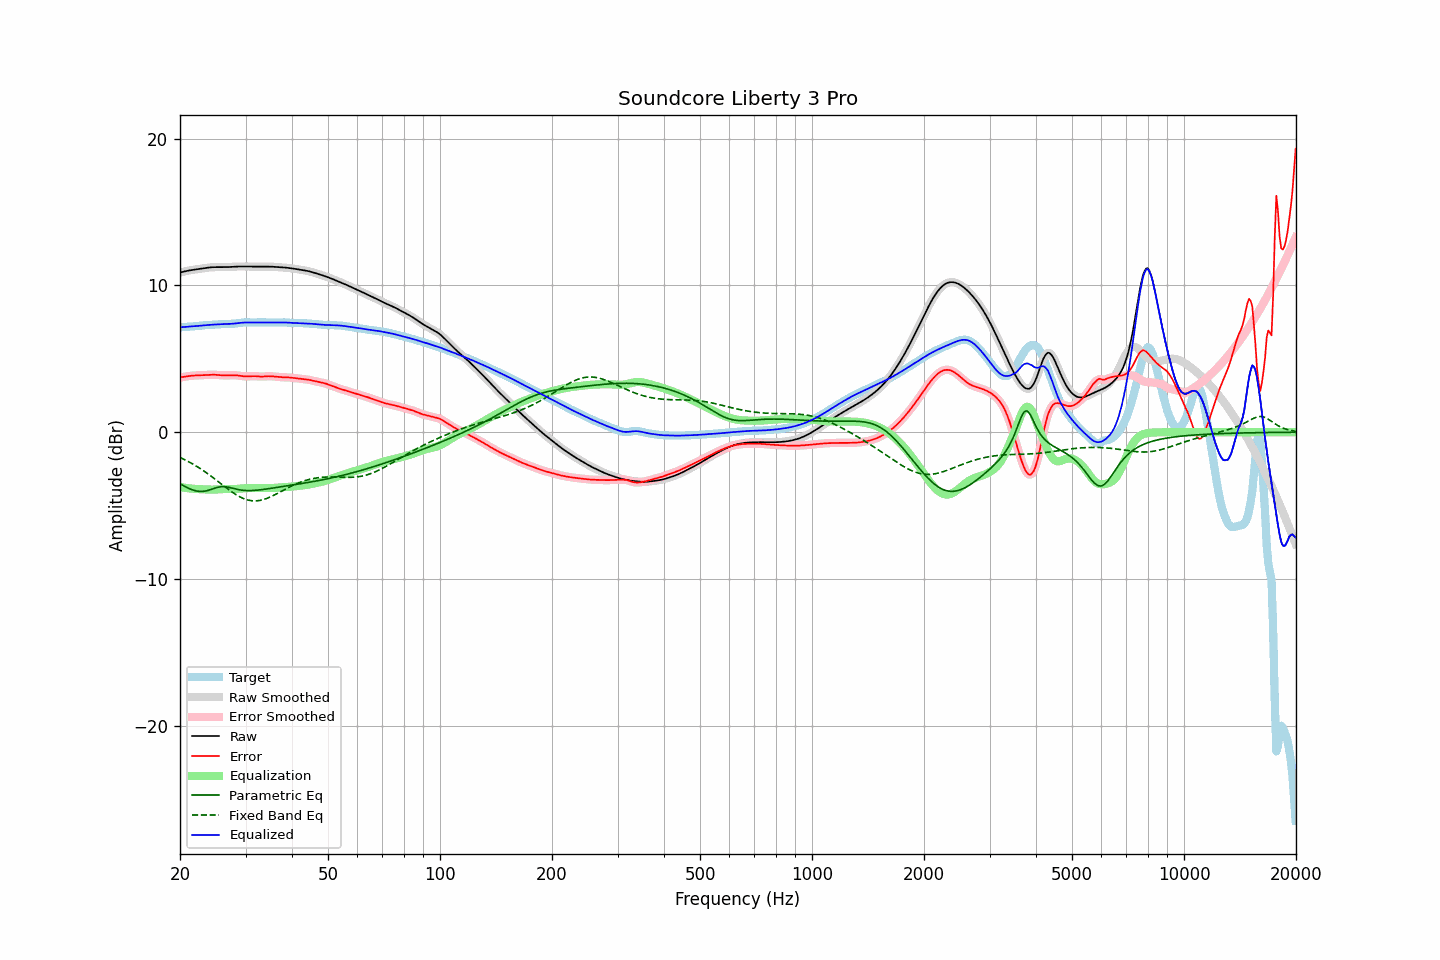

The data file committed next to this chart (first rows):
frequency, raw, error, smoothed, error_smoothed, equalization, parametric_eq, fixed_band_eq, equalized_raw, equalized_smoothed, target
20.00, 10.87, 3.73, 10.87, 3.73, -3.73, -3.51, -1.72, 7.15, 7.15, 7.14
20.20, 10.90, 3.75, 10.90, 3.75, -3.75, -3.57, -1.77, 7.15, 7.15, 7.15
20.40, 10.93, 3.77, 10.93, 3.77, -3.77, -3.63, -1.82, 7.16, 7.16, 7.16
20.61, 10.96, 3.78, 10.96, 3.78, -3.79, -3.69, -1.88, 7.17, 7.17, 7.17
20.81, 10.98, 3.80, 10.98, 3.80, -3.80, -3.75, -1.93, 7.18, 7.18, 7.18
21.02, 11.00, 3.82, 11.00, 3.82, -3.82, -3.80, -1.99, 7.18, 7.19, 7.18
21.23, 11.02, 3.83, 11.02, 3.83, -3.83, -3.85, -2.05, 7.19, 7.19, 7.19
21.44, 11.04, 3.84, 11.04, 3.84, -3.84, -3.90, -2.11, 7.20, 7.20, 7.20
21.66, 11.06, 3.85, 11.06, 3.85, -3.85, -3.94, -2.17, 7.21, 7.21, 7.20
21.87, 11.08, 3.86, 11.08, 3.86, -3.86, -3.97, -2.23, 7.22, 7.22, 7.21
22.09, 11.09, 3.87, 11.09, 3.87, -3.87, -4.00, -2.30, 7.23, 7.23, 7.23
22.31, 11.11, 3.87, 11.11, 3.87, -3.87, -4.02, -2.37, 7.24, 7.24, 7.24
22.54, 11.12, 3.87, 11.12, 3.87, -3.88, -4.03, -2.44, 7.25, 7.25, 7.25
22.76, 11.14, 3.88, 11.14, 3.88, -3.88, -4.03, -2.51, 7.26, 7.26, 7.26
22.99, 11.16, 3.88, 11.16, 3.88, -3.89, -4.03, -2.58, 7.27, 7.27, 7.27
23.22, 11.17, 3.89, 11.17, 3.89, -3.89, -4.02, -2.65, 7.28, 7.28, 7.28
23.45, 11.19, 3.90, 11.19, 3.90, -3.90, -4.00, -2.73, 7.29, 7.29, 7.29
23.69, 11.20, 3.90, 11.20, 3.90, -3.90, -3.98, -2.81, 7.30, 7.30, 7.30
23.92, 11.22, 3.91, 11.22, 3.91, -3.91, -3.95, -2.89, 7.31, 7.31, 7.31
24.16, 11.23, 3.92, 11.23, 3.92, -3.91, -3.91, -2.97, 7.32, 7.32, 7.31
24.40, 11.24, 3.92, 11.24, 3.92, -3.91, -3.87, -3.05, 7.32, 7.32, 7.32
24.65, 11.24, 3.92, 11.24, 3.92, -3.91, -3.84, -3.13, 7.33, 7.33, 7.33
24.89, 11.24, 3.91, 11.24, 3.91, -3.91, -3.80, -3.21, 7.34, 7.34, 7.33
25.14, 11.25, 3.90, 11.25, 3.90, -3.90, -3.77, -3.30, 7.34, 7.34, 7.34
25.39, 11.24, 3.89, 11.24, 3.89, -3.89, -3.74, -3.38, 7.35, 7.35, 7.35
25.65, 11.24, 3.88, 11.24, 3.88, -3.89, -3.72, -3.47, 7.36, 7.36, 7.36
25.91, 11.24, 3.88, 11.24, 3.88, -3.88, -3.71, -3.55, 7.36, 7.36, 7.37
26.16, 11.24, 3.87, 11.24, 3.87, -3.88, -3.71, -3.64, 7.37, 7.37, 7.37
26.43, 11.24, 3.87, 11.24, 3.87, -3.87, -3.71, -3.72, 7.37, 7.37, 7.37
26.69, 11.25, 3.87, 11.25, 3.87, -3.87, -3.73, -3.81, 7.37, 7.37, 7.38
26.96, 11.25, 3.87, 11.25, 3.87, -3.88, -3.75, -3.89, 7.37, 7.37, 7.38
27.23, 11.26, 3.88, 11.26, 3.88, -3.88, -3.77, -3.97, 7.38, 7.38, 7.38
27.50, 11.26, 3.88, 11.26, 3.88, -3.88, -3.80, -4.05, 7.38, 7.38, 7.38
27.77, 11.27, 3.88, 11.27, 3.88, -3.88, -3.83, -4.12, 7.39, 7.39, 7.39
28.05, 11.28, 3.88, 11.28, 3.88, -3.87, -3.85, -4.20, 7.40, 7.40, 7.40
28.33, 11.28, 3.87, 11.28, 3.87, -3.87, -3.88, -4.26, 7.42, 7.42, 7.41
28.62, 11.29, 3.86, 11.29, 3.86, -3.86, -3.90, -4.33, 7.43, 7.43, 7.42
28.90, 11.29, 3.85, 11.29, 3.85, -3.85, -3.92, -4.39, 7.44, 7.44, 7.44
29.19, 11.29, 3.83, 11.29, 3.83, -3.83, -3.94, -4.45, 7.46, 7.46, 7.46
29.48, 11.29, 3.81, 11.29, 3.82, -3.82, -3.96, -4.50, 7.47, 7.47, 7.47
29.78, 11.29, 3.80, 11.29, 3.80, -3.81, -3.97, -4.54, 7.47, 7.47, 7.48
30.08, 11.28, 3.80, 11.28, 3.80, -3.81, -3.97, -4.58, 7.48, 7.48, 7.49
30.38, 11.28, 3.80, 11.28, 3.80, -3.81, -3.98, -4.61, 7.48, 7.48, 7.49
30.68, 11.28, 3.80, 11.28, 3.80, -3.81, -3.98, -4.64, 7.48, 7.48, 7.48
30.99, 11.28, 3.81, 11.28, 3.81, -3.81, -3.98, -4.66, 7.48, 7.48, 7.47
31.30, 11.29, 3.82, 11.29, 3.82, -3.81, -3.97, -4.67, 7.48, 7.48, 7.47
31.61, 11.29, 3.82, 11.29, 3.82, -3.81, -3.97, -4.68, 7.48, 7.48, 7.47
31.93, 11.29, 3.81, 11.29, 3.81, -3.81, -3.96, -4.68, 7.48, 7.48, 7.47
32.24, 11.28, 3.81, 11.28, 3.81, -3.80, -3.95, -4.67, 7.48, 7.48, 7.48
32.57, 11.28, 3.80, 11.28, 3.80, -3.80, -3.94, -4.66, 7.48, 7.48, 7.49
32.89, 11.28, 3.79, 11.28, 3.79, -3.80, -3.92, -4.64, 7.48, 7.48, 7.49
33.22, 11.28, 3.79, 11.28, 3.79, -3.80, -3.91, -4.61, 7.48, 7.48, 7.49
33.55, 11.28, 3.79, 11.28, 3.79, -3.80, -3.90, -4.59, 7.48, 7.48, 7.49
33.89, 11.28, 3.80, 11.28, 3.80, -3.80, -3.88, -4.55, 7.48, 7.48, 7.48
34.23, 11.28, 3.81, 11.28, 3.81, -3.81, -3.87, -4.51, 7.48, 7.48, 7.47
34.57, 11.28, 3.82, 11.28, 3.81, -3.81, -3.85, -4.47, 7.48, 7.48, 7.47
34.92, 11.28, 3.82, 11.28, 3.81, -3.81, -3.83, -4.42, 7.47, 7.47, 7.46
35.27, 11.28, 3.81, 11.27, 3.81, -3.80, -3.82, -4.37, 7.47, 7.47, 7.47
35.62, 11.27, 3.80, 11.27, 3.80, -3.80, -3.80, -4.32, 7.47, 7.47, 7.47
35.97, 11.26, 3.79, 11.26, 3.79, -3.79, -3.78, -4.26, 7.47, 7.47, 7.47
... 635 more rows
